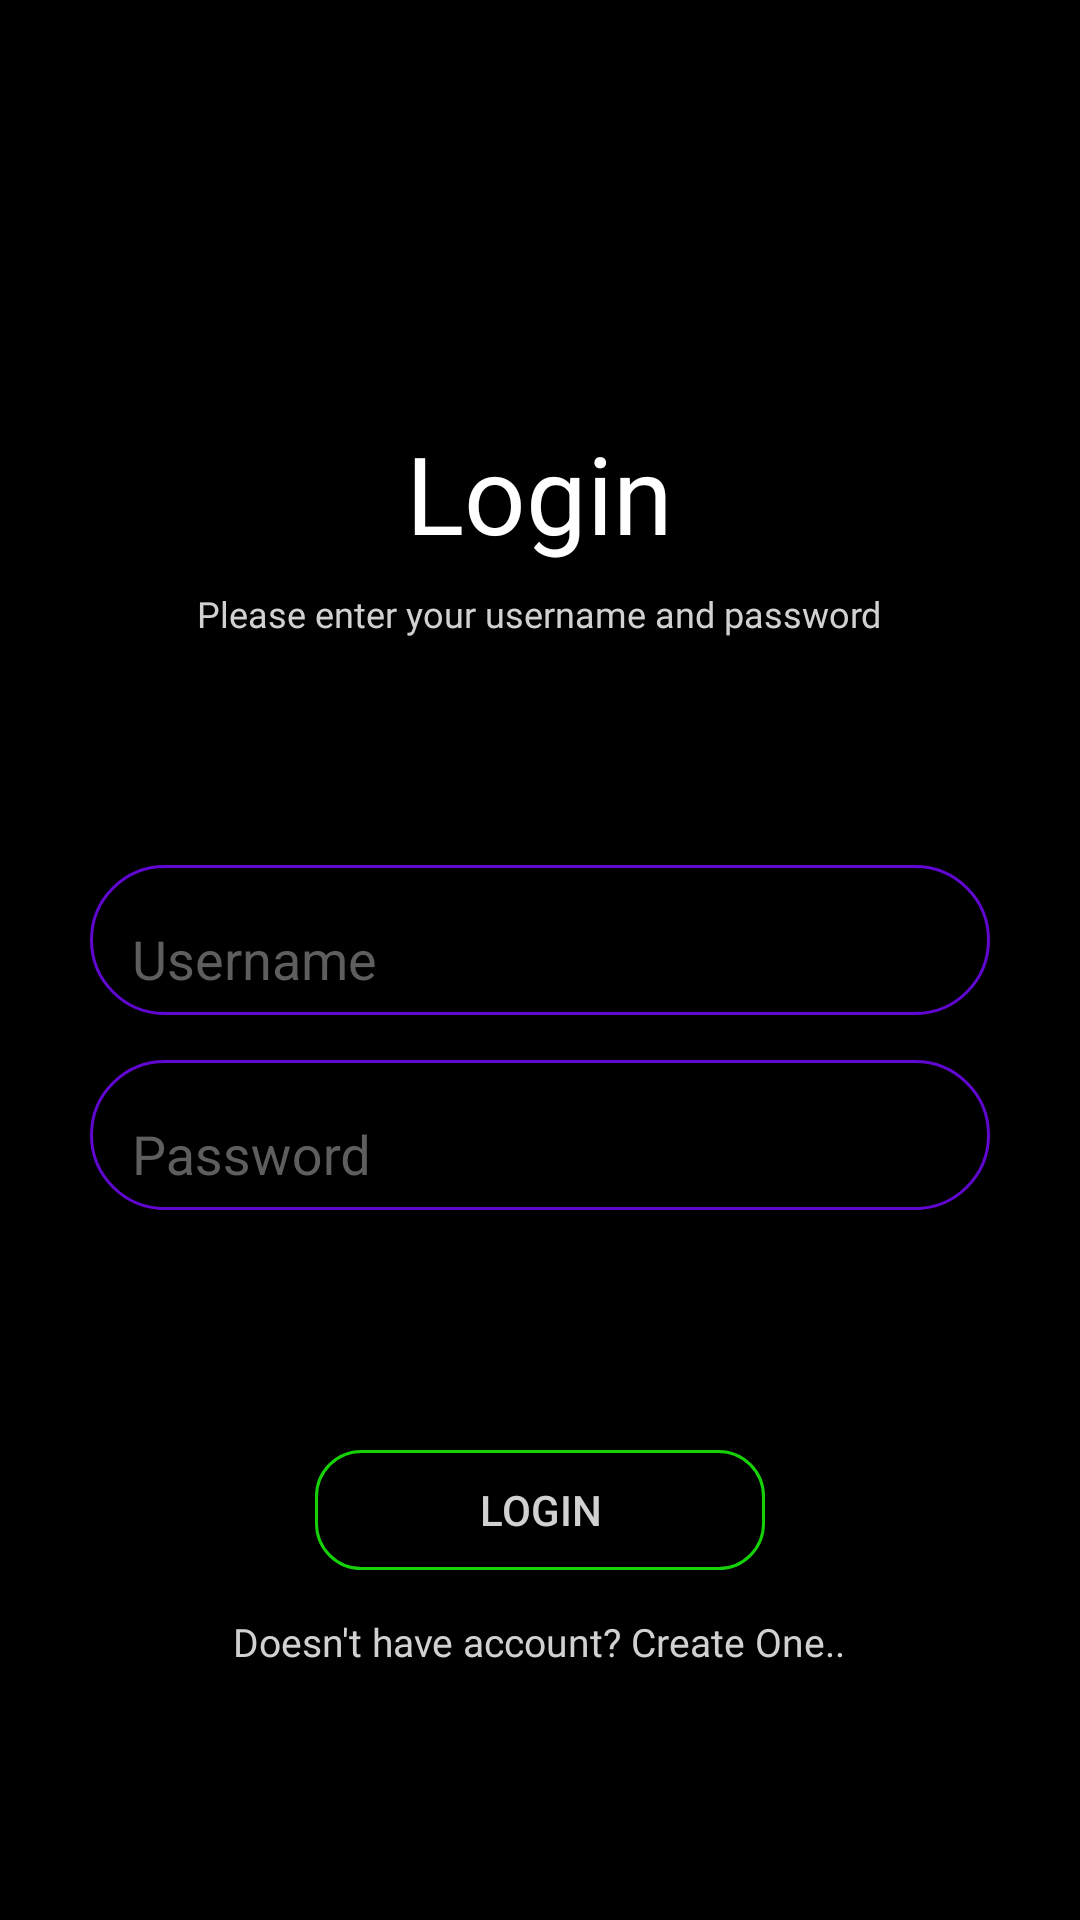

The Android layout XML behind this screen, and the referenced resources:
<!-- AndroidManifest.xml: application theme Theme.KatalogBuku -->
<!-- res/layout/activity_login.xml -->
<?xml version="1.0" encoding="utf-8"?>
<ScrollView
    xmlns:android="http://schemas.android.com/apk/res/android"
    xmlns:app="http://schemas.android.com/apk/res-auto"
    xmlns:tools="http://schemas.android.com/tools"
    android:layout_width="match_parent"
    android:layout_height="match_parent"
    tools:context=".LoginActivity"
    android:background="@color/black">

    <RelativeLayout
        android:layout_width="match_parent"
        android:layout_height="match_parent"
        android:layout_marginTop="50dp">

        <ImageView
            android:layout_width="70dp"
            android:layout_height="70dp"
            android:src="@drawable/self"
            android:layout_centerHorizontal="true"/>

        <TextView
            android:id="@+id/textViewLogin"
            android:layout_width="wrap_content"
            android:layout_height="wrap_content"
            android:layout_centerHorizontal="true"
            android:layout_marginTop="90dp"
            android:text="Login"
            android:textColor="@color/white"
            android:textSize="36dp" />

        <TextView
            android:layout_width="wrap_content"
            android:layout_height="wrap_content"
            android:layout_below="@+id/textViewLogin"
            android:layout_centerHorizontal="true"
            android:layout_marginTop="8dp"
            android:fontFamily="@font/roboto_light"
            android:text="Please enter your username and password"
            android:textColor="@color/grey"
            android:textSize="12dp" />

        <android.support.design.widget.TextInputLayout
            android:id="@+id/textInputLayoutUsernameLogin"
            android:layout_width="300sp"
            android:layout_height="50dp"
            android:layout_below="@id/textViewLogin"
            android:layout_centerHorizontal="true"
            android:layout_marginTop="100dp"
            android:background="@drawable/background_username"
            android:hint="Username"
            android:paddingHorizontal="10dp"
            android:textColorHint="@color/dark_grey">

            <EditText
                android:id="@+id/editTextUsernameLogin"
                android:layout_width="match_parent"
                android:layout_height="match_parent"
                android:inputType="text"
                android:textColor="@color/white" />
        </android.support.design.widget.TextInputLayout>

        <android.support.design.widget.TextInputLayout
            android:id="@+id/textInputLayoutPasswordLogin"
            android:layout_width="300sp"
            android:layout_height="50dp"
            android:layout_below="@id/textInputLayoutUsernameLogin"
            android:layout_centerHorizontal="true"
            android:layout_marginTop="15dp"
            android:background="@drawable/background_username"
            android:hint="Password"
            android:paddingHorizontal="10dp"
            android:textColorHint="@color/dark_grey">

            <EditText
                android:id="@+id/editTextPasswordLogin"
                android:layout_width="match_parent"
                android:layout_height="match_parent"
                android:inputType="textPassword"
                android:textColor="@color/white" />
        </android.support.design.widget.TextInputLayout>

        <Button
            android:id="@+id/btnLogin"
            android:layout_width="150sp"
            android:layout_height="40dp"
            android:layout_below="@id/textInputLayoutPasswordLogin"
            android:layout_centerHorizontal="true"
            android:layout_marginTop="80dp"
            android:background="@drawable/background_button"
            android:text="Login"
            android:textColor="@color/grey" />

        <TextView
            android:id="@+id/textViewGoToRegister"
            android:layout_width="wrap_content"
            android:layout_height="wrap_content"
            android:layout_below="@+id/btnLogin"
            android:layout_centerHorizontal="true"
            android:layout_marginTop="15dp"
            android:clickable="true"
            android:fontFamily="@font/roboto_light"
            android:onClick="onClick"
            android:text="Doesn't have account? Create One.."
            android:textColor="@color/grey"
            android:textSize="13dp" />
    </RelativeLayout>

</ScrollView>
<!-- resources referenced by this layout -->
<resources>
  <color name="black">#FF000000</color>
  <color name="dark_grey">#5e5e5e</color>
  <color name="grey">#d1d1d1</color>
  <color name="white">#FFFFFFFF</color>
  <!-- drawable background_button (drawable) -->
  <?xml version="1.0" encoding="utf-8"?>
  <shape xmlns:android="http://schemas.android.com/apk/res/android"
      android:shape="rectangle">
      <corners android:radius="15dp" />
      <solid android:color="@color/black"/>
      <stroke
          android:color="@color/green"
          android:width="1dp"/>
  </shape>
  <!-- drawable background_username (drawable) -->
  <?xml version="1.0" encoding="utf-8"?>
  <shape xmlns:android="http://schemas.android.com/apk/res/android"
      android:shape="rectangle">
      <corners android:radius="30dp" />
      <solid android:color="@color/black"/>
      <stroke
          android:color="@color/purple"
          android:width="1dp"/>
  </shape>
  <style name="Theme.KatalogBuku" parent="Theme.AppCompat.Light.DarkActionBar">
          
          <item name="colorPrimary">@color/black</item>
          <item name="colorPrimaryDark">@color/purple</item>
          <item name="colorAccent">@color/teal_200</item>
          
      </style>
  <color name="green">#17D107</color>
  <color name="purple">#6007D1</color>
  <color name="teal_200">#FF03DAC5</color>
</resources>
